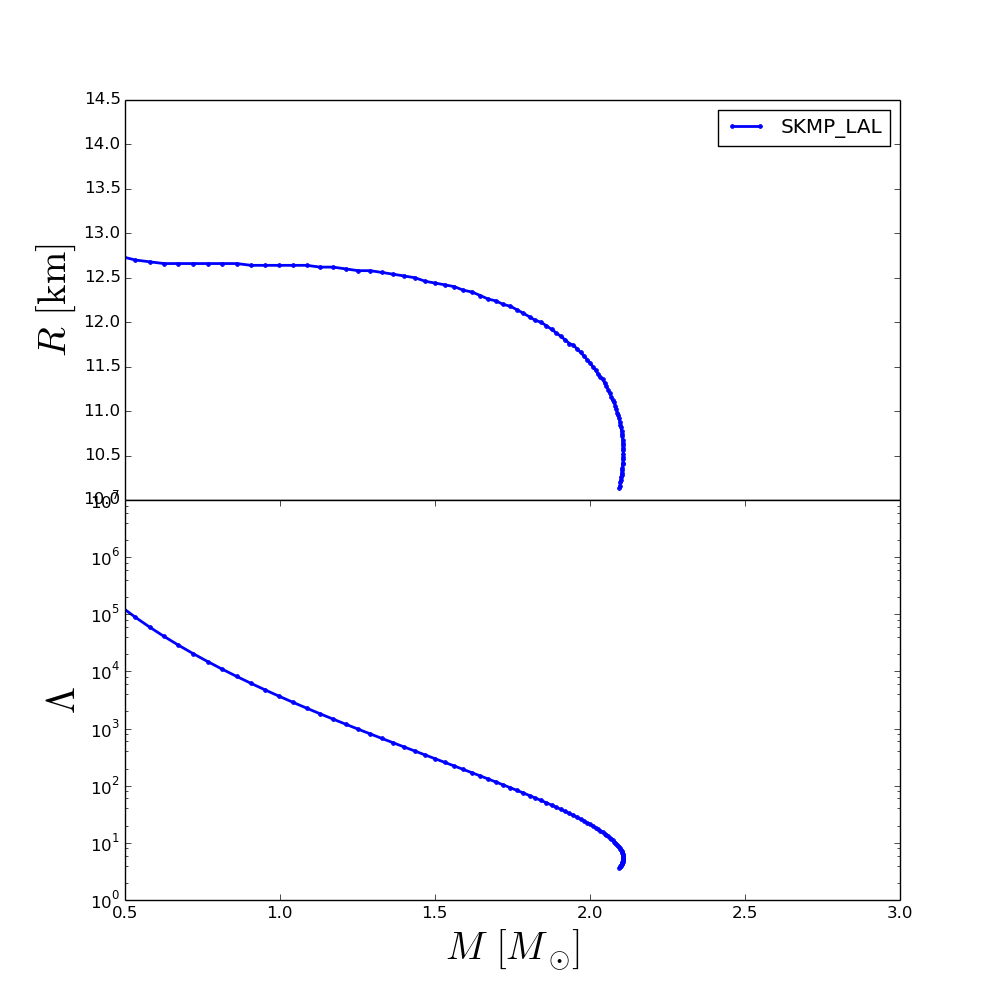

Data behind this chart, as committed beside it:
rhoc, R, M, Lambda
2.240000000000000000e+14, 1.432002839999994315e+01, 2.031360661854240413e-01, 6.827650850119905546e+06
2.428840294878461250e+14, 1.374003129999994499e+01, 2.392783007068433887e-01, 3.355899241953222081e+06
2.617680589756922500e+14, 1.336003319999994687e+01, 2.770063559672369946e-01, 1.766507267515756190e+06
2.806520884635384062e+14, 1.312003439999994825e+01, 3.163667566950045806e-01, 9.800654948811011855e+05
2.995361179513845000e+14, 1.296003519999994857e+01, 3.572543671273810673e-01, 5.679389201439481694e+05
3.184201474392306250e+14, 1.286003569999994944e+01, 3.995565205643231144e-01, 3.414591068999383715e+05
3.373041769270768125e+14, 1.278003609999995049e+01, 4.430214248730544035e-01, 2.122258119213985337e+05
3.561882064149229375e+14, 1.274003629999995013e+01, 4.875802008410573540e-01, 1.357105013910536072e+05
3.750722359027690625e+14, 1.270003649999994977e+01, 5.329689446545317066e-01, 8.908504958751135564e+04
3.939562653906151875e+14, 1.268003659999994959e+01, 5.790483988599576248e-01, 5.986525990016639116e+04
4.128402948784613125e+14, 1.266003669999995118e+01, 6.256134862373583516e-01, 4.110633110735276568e+04
4.317243243663075000e+14, 1.266003669999995118e+01, 6.724818074549624436e-01, 2.878905968570779805e+04
4.506083538541536250e+14, 1.266003669999995118e+01, 7.196323388665032406e-01, 2.051171729291756492e+04
4.694923833419997500e+14, 1.266003669999995118e+01, 7.666781303768352984e-01, 1.487245008615548431e+04
4.883764128298458750e+14, 1.266003669999995118e+01, 8.137133065611841243e-01, 1.094140700717736945e+04
5.072604423176920000e+14, 1.266003669999995118e+01, 8.604115905476731330e-01, 8.168686993382159926e+03
5.261444718055381250e+14, 1.264003679999995100e+01, 9.066997680823856154e-01, 6.181752070593801363e+03
5.450285012933842500e+14, 1.264003679999995100e+01, 9.524904926740934696e-01, 4.736098012381492481e+03
5.639125307812303750e+14, 1.264003679999995100e+01, 9.977144915144594561e-01, 3.670081189499269385e+03
5.827965602690765000e+14, 1.264003679999995100e+01, 1.042217679246183915e+00, 2.875463308475219037e+03
6.016805897569226250e+14, 1.264003679999995100e+01, 1.085953946666885717e+00, 2.275956746739067057e+03
6.205646192447687500e+14, 1.262003689999995082e+01, 1.128874275514951453e+00, 1.818625291406924134e+03
6.394486487326150000e+14, 1.262003689999995082e+01, 1.170877698020180269e+00, 1.466266508487339706e+03
6.583326782204610000e+14, 1.260003699999995064e+01, 1.211866977789777700e+00, 1.192658069279917981e+03
6.772167077083072500e+14, 1.258003709999995046e+01, 1.251822787974327333e+00, 9.781185242897219041e+02
6.961007371961532500e+14, 1.258003709999995046e+01, 1.290817957705242103e+00, 8.079123737086180199e+02
7.149847666839995000e+14, 1.256003719999995027e+01, 1.328689491633320729e+00, 6.723309647938583566e+02
7.338687961718455000e+14, 1.254003729999995009e+01, 1.365423893045683235e+00, 5.634522865054964313e+02
7.527528256596917500e+14, 1.252003739999995169e+01, 1.401137584794410085e+00, 4.750534378290409450e+02
7.716368551475378750e+14, 1.250003749999995151e+01, 1.435625729285107788e+00, 4.032463870564245099e+02
7.905208846353840000e+14, 1.246003769999995114e+01, 1.469104395383754147e+00, 3.440752488754499154e+02
8.094049141232301250e+14, 1.244003779999995096e+01, 1.501371823140855044e+00, 2.953657450737973704e+02
8.282889436110762500e+14, 1.242003789999995078e+01, 1.532534459534197424e+00, 2.548560392837170241e+02
8.471729730989223750e+14, 1.240003799999995238e+01, 1.562619490288482904e+00, 2.209938046602093777e+02
8.660570025867685000e+14, 1.236003819999995201e+01, 1.591522048322932648e+00, 1.926201896760318846e+02
8.849410320746146250e+14, 1.234003829999995183e+01, 1.619384315056653811e+00, 1.686111596736422484e+02
9.038250615624607500e+14, 1.230003849999995147e+01, 1.646186427735196744e+00, 1.482449259719735153e+02
9.227090910503068750e+14, 1.226003869999995288e+01, 1.671895318796968066e+00, 1.309081971839314633e+02
9.415931205381530000e+14, 1.224003879999995270e+01, 1.696540730271316244e+00, 1.160759197574135584e+02
9.604771500259991250e+14, 1.220003899999995234e+01, 1.720201475904184818e+00, 1.033082019752053640e+02
9.793611795138452500e+14, 1.218003909999995216e+01, 1.742901608757270404e+00, 9.226813977123001109e+01
9.982452090016915000e+14, 1.214003929999995357e+01, 1.764624049948864348e+00, 8.270445521411866707e+01
1.017129238489537625e+15, 1.210003949999995321e+01, 1.785381276079919921e+00, 7.438709438348294611e+01
1.036013267977383750e+15, 1.206003969999995284e+01, 1.805202742025992846e+00, 6.712786596663170258e+01
1.054897297465229875e+15, 1.202003989999995248e+01, 1.824122978891497215e+00, 6.076805522489190281e+01
1.073781326953076000e+15, 1.200003999999995408e+01, 1.842196078155263095e+00, 5.517449626308746247e+01
1.092665356440922125e+15, 1.196004019999995371e+01, 1.859412172276588393e+00, 5.024055940250873675e+01
1.111549385928768250e+15, 1.192004039999995335e+01, 1.875808070258059068e+00, 4.587234870315420210e+01
1.130433415416614500e+15, 1.188004059999995476e+01, 1.891419802083592394e+00, 4.199498858565536352e+01
1.149317444904460500e+15, 1.184004079999995440e+01, 1.906264475761653365e+00, 3.854291805811254790e+01
1.168201474392306500e+15, 1.180004099999995404e+01, 1.920367726532391961e+00, 3.546271723828444777e+01
1.187085503880152750e+15, 1.176004119999995368e+01, 1.933768997753917862e+00, 3.270419041953341832e+01
1.205969533367999000e+15, 1.174004129999995527e+01, 1.946455202696820708e+00, 3.023137022439452437e+01
1.224853562855845000e+15, 1.170004149999995491e+01, 1.958505390640335131e+00, 2.800484682528928460e+01
1.243737592343691000e+15, 1.166004169999995455e+01, 1.969881554465113593e+00, 2.599951710500180013e+01
1.262621621831537250e+15, 1.162004189999995596e+01, 1.980658375151214790e+00, 2.418706331702506418e+01
1.281505651319383500e+15, 1.158004209999995560e+01, 1.990819856840295943e+00, 2.254305626710963395e+01
1.300389680807229500e+15, 1.154004229999995523e+01, 2.000414196221256269e+00, 2.105439962626203965e+01
1.319273710295075750e+15, 1.150004249999995665e+01, 2.009431014567254703e+00, 1.970057682043165670e+01
1.338157739782922000e+15, 1.146004269999995628e+01, 2.017920825873040336e+00, 1.846595289037483312e+01
... 40 more rows
